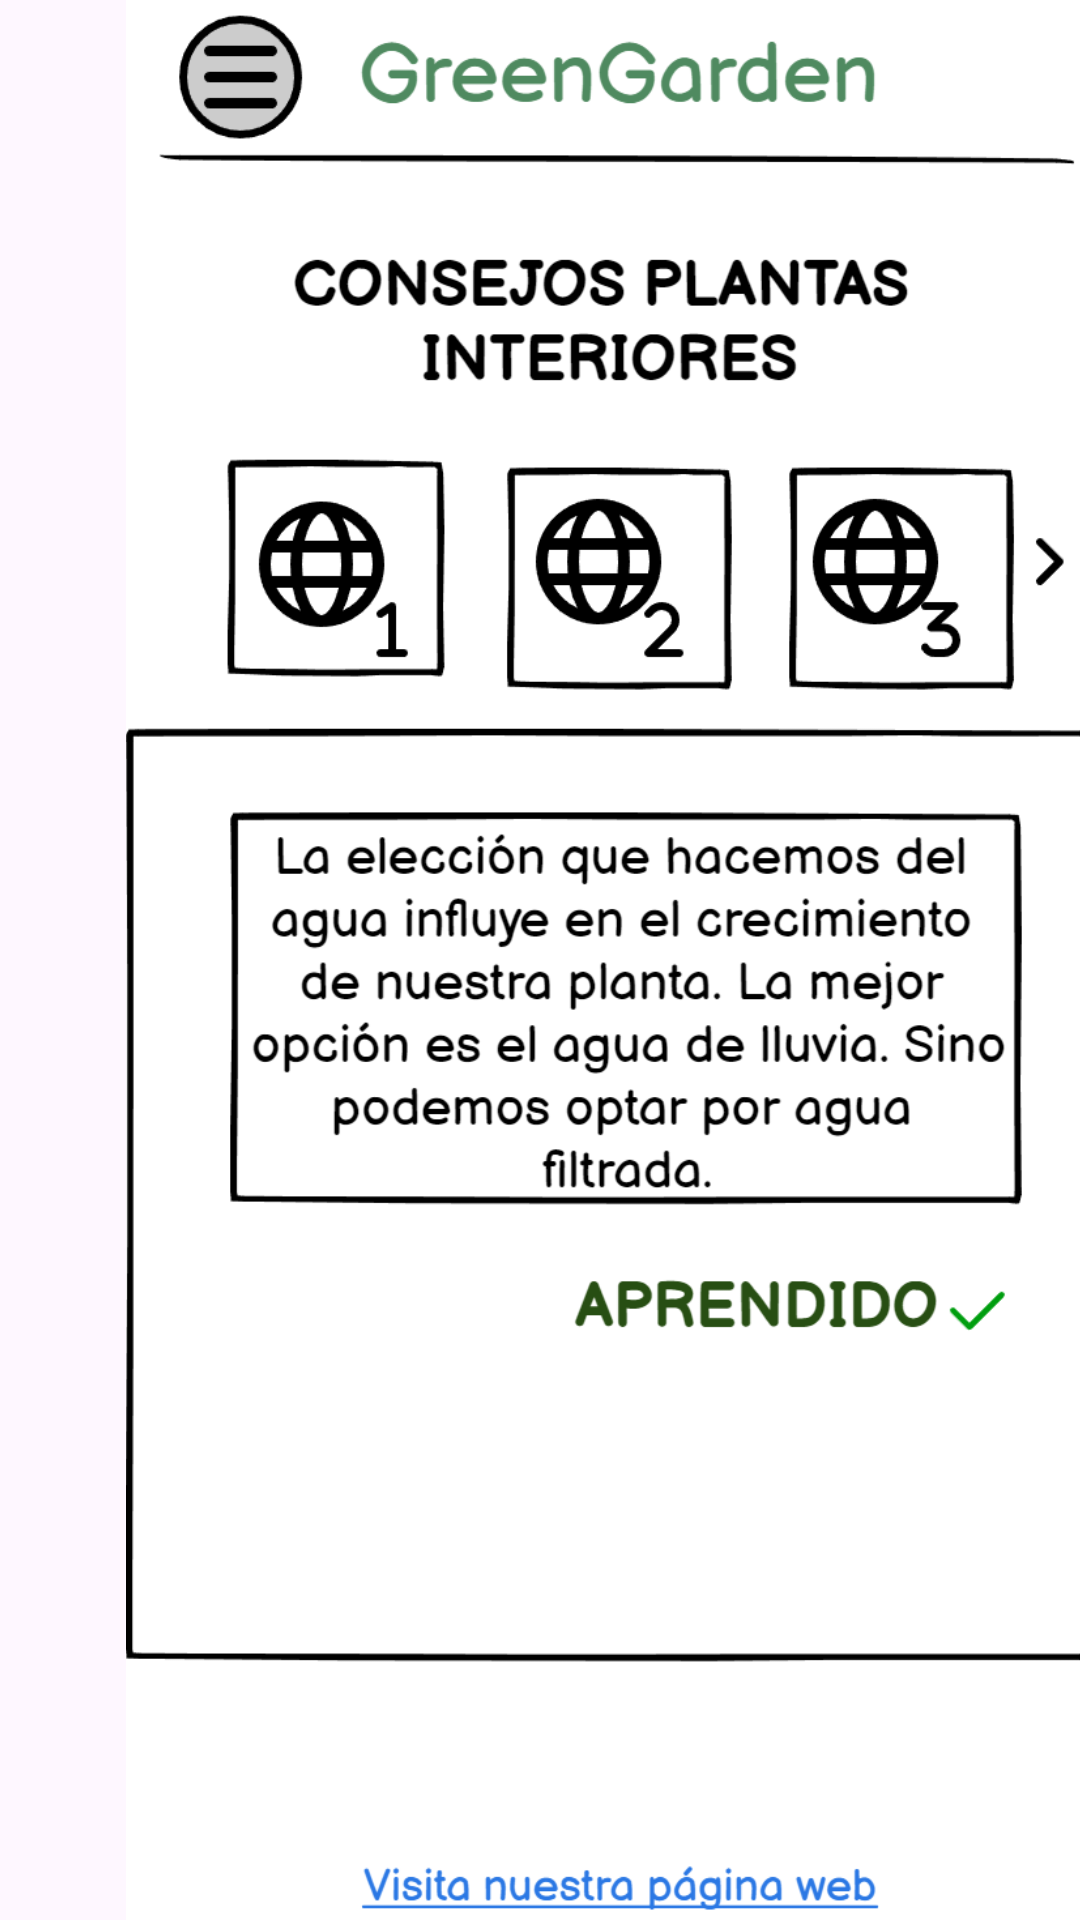

Reconstruct the res/layout file that produces this screen, plus the resources it refers to.
<!-- AndroidManifest.xml: application theme Theme.AppGreenGarden -->
<!-- res/layout/consenjos.xml -->
<?xml version="1.0" encoding="utf-8"?>
<HorizontalScrollView xmlns:android="http://schemas.android.com/apk/res/android"
    xmlns:app="http://schemas.android.com/apk/res-auto"
    xmlns:tools="http://schemas.android.com/tools"
    android:layout_width="match_parent"
    android:layout_height="match_parent"
    android:fillViewport="true"
    android:overScrollMode="never"
    android:scrollbars="none"
    tools:context=".Inicio">

    <LinearLayout
        android:layout_width="match_parent"
        android:layout_height="match_parent"
        android:orientation="horizontal">

        <androidx.constraintlayout.widget.ConstraintLayout
            android:layout_width="wrap_content"
            android:layout_height="wrap_content">

            <ImageView
                android:id="@+id/imageView2"
                android:layout_width="406dp"
                android:layout_height="wrap_content"
                android:src="@drawable/consejoplantasinteriores"
                tools:layout_editor_absoluteX="0dp"
                tools:layout_editor_absoluteY="0dp" />





            <TextView
                android:id="@+id/menu"
                android:layout_width="42dp"
                android:layout_height="34dp"
                android:layout_gravity="center"
                android:layout_marginTop="16dp"
                android:background="@drawable/menu"
                app:layout_constraintEnd_toEndOf="parent"
                app:layout_constraintHorizontal_bias="0.071"
                app:layout_constraintStart_toStartOf="parent"
                app:layout_constraintTop_toTopOf="parent" />
        </androidx.constraintlayout.widget.ConstraintLayout>
        <FrameLayout
            android:layout_width="wrap_content"
            android:layout_height="wrap_content">

            <ImageView
                android:layout_width="406dp"
                android:layout_height="wrap_content"
                android:layout_marginStart="5dp"
                android:layout_marginEnd="5dp"

                android:src="@drawable/consejosdosplantasinteriores" />
        </FrameLayout>
        <FrameLayout
            android:layout_width="wrap_content"
            android:layout_height="wrap_content">

            <ImageView
                android:layout_width="406dp"
                android:layout_height="wrap_content"
                android:layout_marginStart="5dp"
                android:layout_marginEnd="5dp"

                android:src="@drawable/consejotresplantasinteriores" />
        </FrameLayout>
        <FrameLayout
            android:layout_width="wrap_content"
            android:layout_height="wrap_content">

            <ImageView
                android:layout_width="406dp"
                android:layout_height="wrap_content"
                android:layout_marginStart="5dp"
                android:layout_marginEnd="5dp"

                android:src="@drawable/consejosplantasesteriores" />
        </FrameLayout>
        <FrameLayout
            android:layout_width="wrap_content"
            android:layout_height="wrap_content">

            <ImageView
                android:layout_width="406dp"
                android:layout_height="wrap_content"
                android:layout_marginStart="5dp"

                android:layout_marginEnd="5dp"
                android:src="@drawable/consejodosplantasexteriores" />
        </FrameLayout>
        <FrameLayout
            android:layout_width="wrap_content"
            android:layout_height="wrap_content">

            <ImageView
                android:layout_width="406dp"
                android:layout_height="wrap_content"
                android:layout_marginStart="5dp"
                android:layout_marginEnd="5dp"
                android:src="@drawable/consejotresplantasexteriores" />
        </FrameLayout>

    </LinearLayout>


</HorizontalScrollView>
<!-- resources referenced by this layout -->
<resources>
  <!-- drawable consejodosplantasexteriores: png bitmap (drawable, 145071 bytes) -->
  <!-- drawable consejoplantasinteriores: png bitmap (drawable, 117226 bytes) -->
  <!-- drawable consejosdosplantasinteriores: png bitmap (drawable, 121590 bytes) -->
  <!-- drawable consejosplantasesteriores: png bitmap (drawable, 127684 bytes) -->
  <!-- drawable consejotresplantasexteriores: png bitmap (drawable, 144330 bytes) -->
  <!-- drawable consejotresplantasinteriores: png bitmap (drawable, 151834 bytes) -->
  <style name="Theme.AppGreenGarden" parent="Base.Theme.AppGreenGarden" />
  <style name="Base.Theme.AppGreenGarden" parent="Theme.Material3.DayNight.NoActionBar">
          
          <item name="colorPrimary">@color/green</item>
      </style>
  <color name="green">#38761D</color>
</resources>
